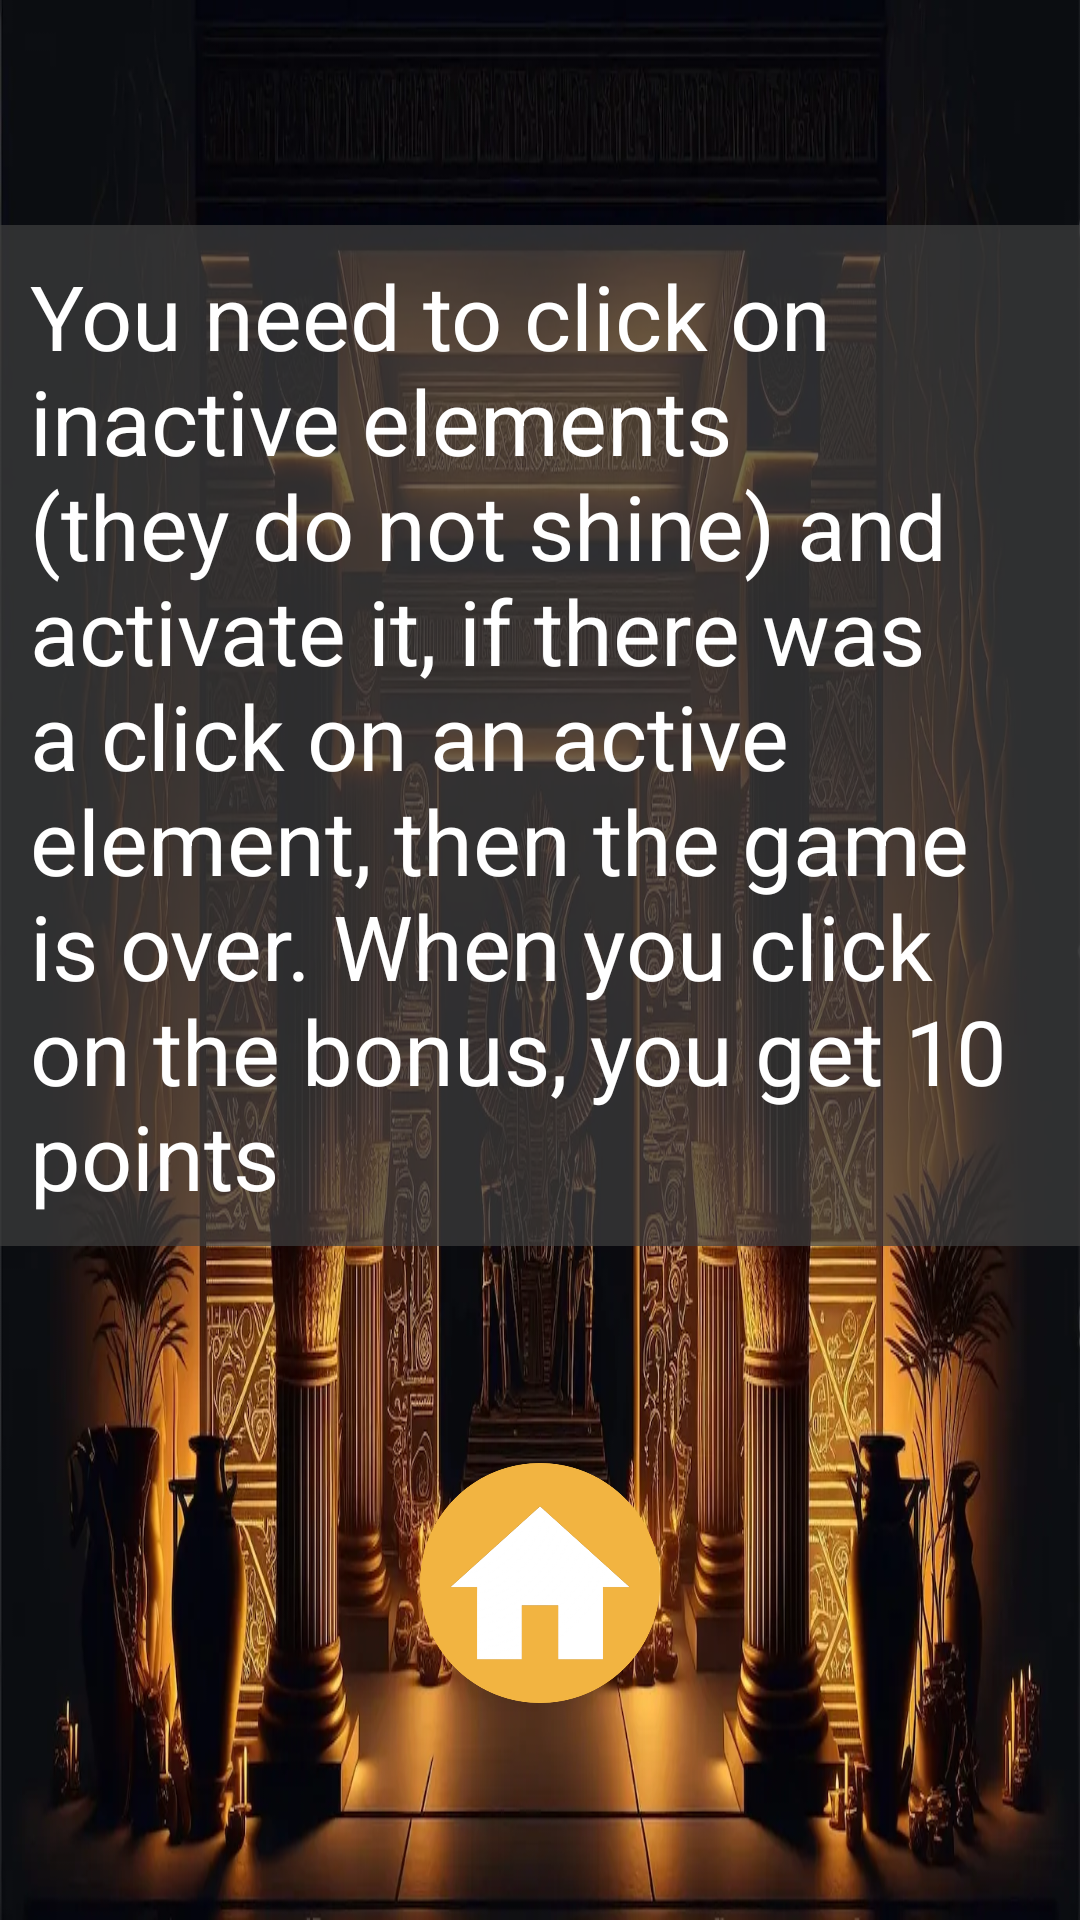

Write the Android layout XML for this screen, with the resource values it uses.
<!-- AndroidManifest.xml: application theme Theme.GoldPatty -->
<!-- res/layout/activity_rule.xml -->
<?xml version="1.0" encoding="utf-8"?>
<androidx.constraintlayout.widget.ConstraintLayout
    xmlns:android="http://schemas.android.com/apk/res/android"
    xmlns:app="http://schemas.android.com/apk/res-auto"
    xmlns:tools="http://schemas.android.com/tools"
    android:layout_width="match_parent"
    android:layout_height="match_parent"
    android:background="@drawable/rule_back">

    <TextView
        android:id="@+id/textView"
        android:layout_width="wrap_content"
        android:layout_height="wrap_content"
        android:background="#B73E3E3E"
        android:padding="10dp"
        android:text="@string/gold_rules"
        android:textColor="@color/white"
        android:textSize="30sp"
        app:layout_constraintBottom_toBottomOf="parent"
        app:layout_constraintEnd_toEndOf="parent"
        app:layout_constraintStart_toStartOf="parent"
        app:layout_constraintTop_toTopOf="parent"
        app:layout_constraintVertical_bias="0.25"
        tools:ignore="VisualLintLongText" />

    <ImageButton
        android:id="@+id/navigateHome"
        android:layout_width="80dp"
        android:layout_height="80dp"
        android:background="@android:color/transparent"
        android:contentDescription="@string/navigate_to_menu"
        android:scaleType="fitXY"
        app:layout_constraintBottom_toBottomOf="parent"
        app:layout_constraintEnd_toEndOf="parent"
        app:layout_constraintStart_toStartOf="parent"
        app:layout_constraintTop_toBottomOf="@+id/textView"
        app:srcCompat="@drawable/menu_btn"
        tools:ignore="ImageContrastCheck" />
</androidx.constraintlayout.widget.ConstraintLayout>
<!-- resources referenced by this layout -->
<resources>
  <color name="white">#FFFFFFFF</color>
  <!-- drawable menu_btn: png bitmap (drawable, 29669 bytes) -->
  <!-- drawable rule_back: webp bitmap (drawable, 148894 bytes) -->
  <string name="gold_rules">You need to click on inactive elements (they do not shine) and activate it, if there was a click on an active element, then the game is over. When you click on the bonus, you get 10 points</string>
  <string name="navigate_to_menu">Navigate to menu</string>
  <style name="Theme.GoldPatty" parent="Theme.AppCompat.NoActionBar">
          <item name="android:navigationBarColor">@color/dark_red</item>
          <item name="android:statusBarColor">@color/eqypt_red</item>
      </style>
  <color name="dark_red">#240306</color>
  <color name="eqypt_red">#400106</color>
</resources>
